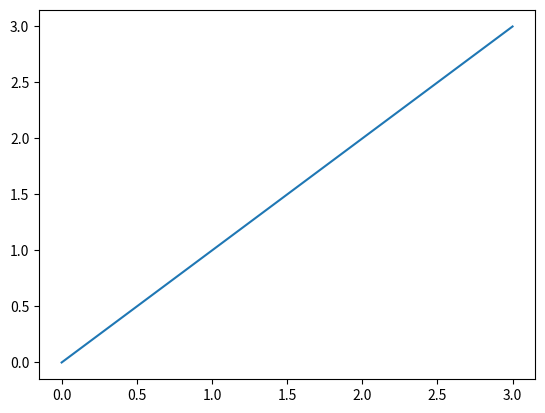

Recreate this plot in Python.
import matplotlib.pyplot as plt
import numpy as np

fig = plt.figure()
ax = plt.axes()

x = np.linspace(0, 3, 400)
ax.plot(x, x)
print("I RAN!")
